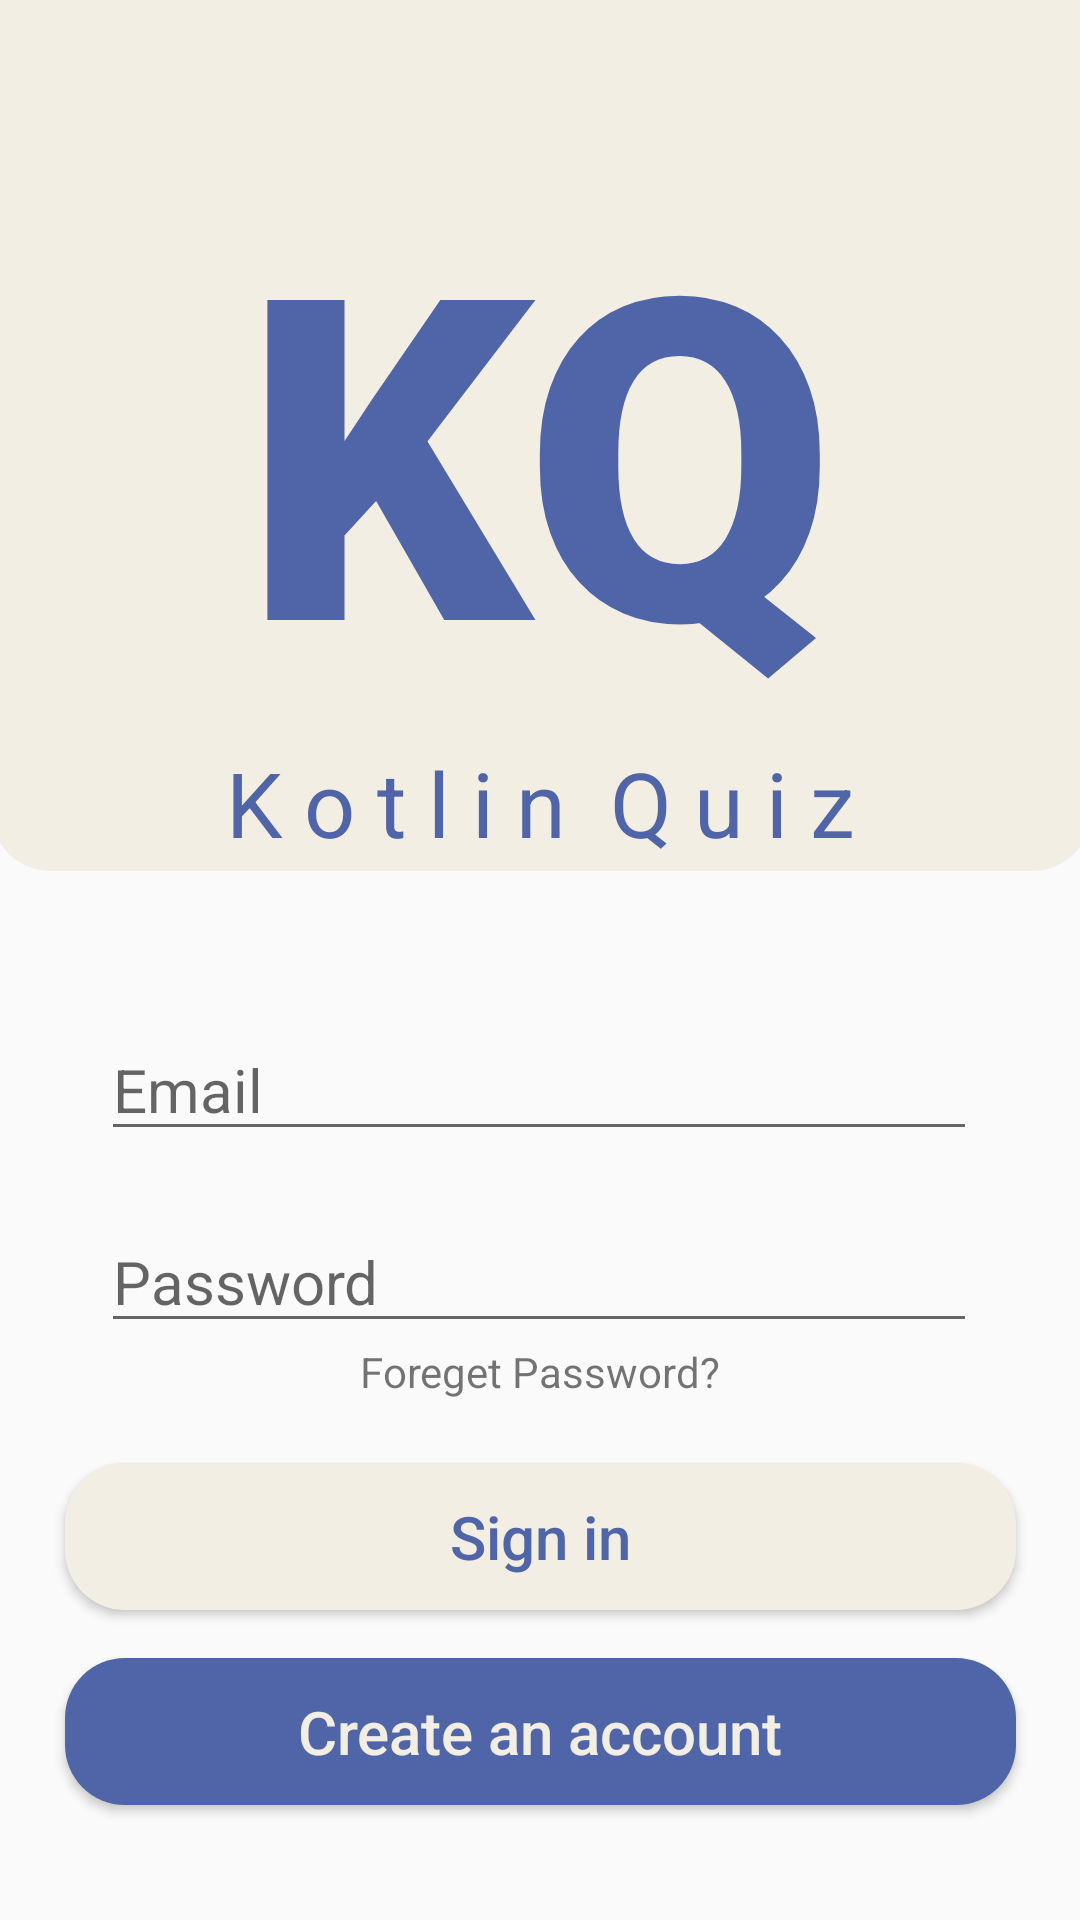

Android layout source for this screen:
<!-- AndroidManifest.xml: application theme Theme.KotlinQuizApp -->
<!-- res/layout/fragment_sign_in.xml -->
<?xml version="1.0" encoding="utf-8"?>
<androidx.constraintlayout.widget.ConstraintLayout xmlns:android="http://schemas.android.com/apk/res/android"
    xmlns:app="http://schemas.android.com/apk/res-auto"
    xmlns:tools="http://schemas.android.com/tools"
    android:layout_width="match_parent"
    android:layout_height="match_parent"
    tools:context=".ui.SignInFragment">

    <View
        android:id="@+id/view3"
        android:layout_width="367dp"
        android:layout_height="420dp"
        android:layout_marginBottom="350dp"
        android:background="@drawable/custom_button2"
        app:layout_constraintBottom_toBottomOf="parent"
        app:layout_constraintEnd_toEndOf="parent"
        app:layout_constraintStart_toStartOf="parent" />


    <TextView
        android:id="@+id/textView"
        android:layout_width="wrap_content"
        android:layout_height="wrap_content"
        android:layout_marginTop="48dp"
        android:fontFamily="sans-serif-black"
        android:text="KQ"
        android:textColor="@color/myColor1"
        android:textSize="150sp"
        app:layout_constraintEnd_toEndOf="parent"
        app:layout_constraintHorizontal_bias="0.497"
        app:layout_constraintStart_toStartOf="parent"
        app:layout_constraintTop_toTopOf="parent" />



    <TextView
        android:id="@+id/textView8"
        android:layout_width="wrap_content"
        android:layout_height="wrap_content"
        android:text="K o t l i n  Q u i z"
        android:textColor="@color/myColor1"
        android:textSize="30sp"
        app:layout_constraintEnd_toEndOf="parent"
        app:layout_constraintStart_toStartOf="parent"
        app:layout_constraintTop_toBottomOf="@+id/textView" />

    <EditText
        android:id="@+id/etUsername"
        android:layout_width="292dp"
        android:layout_height="44dp"
        android:layout_marginTop="52dp"
        android:hint="@string/email"
        android:lines="1"
        android:textAllCaps="false"
        android:textSize="20sp"
        app:layout_constraintEnd_toEndOf="parent"
        app:layout_constraintHorizontal_bias="0.495"
        app:layout_constraintStart_toStartOf="parent"
        app:layout_constraintTop_toBottomOf="@+id/textView8" />

    <EditText
        android:id="@+id/etPassword"
        android:layout_width="292dp"
        android:layout_height="44dp"
        android:layout_marginTop="20dp"
        android:hint="@string/password"
        android:inputType="textPassword"
        android:lines="1"
        android:textAllCaps="false"
        android:textSize="20sp"
        app:layout_constraintEnd_toEndOf="parent"
        app:layout_constraintHorizontal_bias="0.495"
        app:layout_constraintStart_toStartOf="parent"
        app:layout_constraintTop_toBottomOf="@+id/etUsername" />

    <TextView
        android:id="@+id/tvForgetPassword"
        android:layout_width="wrap_content"
        android:layout_height="wrap_content"
        android:text="@string/foreget_password_"
        app:layout_constraintEnd_toEndOf="parent"
        app:layout_constraintStart_toStartOf="parent"
        app:layout_constraintTop_toBottomOf="@+id/etPassword" />

    <Button
        android:id="@+id/btnSignIn"
        android:layout_width="317dp"
        android:layout_height="49dp"
        android:layout_marginTop="40dp"
        android:text="@string/sign_in"
        android:textAllCaps="false"
        android:textSize="20sp"
        android:background="@drawable/custom_button2"
        android:textColor="@color/myColor1"
        app:layout_constraintEnd_toEndOf="parent"
        app:layout_constraintStart_toStartOf="parent"
        app:layout_constraintTop_toBottomOf="@+id/etPassword" />

    <Button
        android:id="@+id/btnCreateAccount"
        android:layout_width="317dp"
        android:layout_height="49dp"
        android:layout_marginTop="16dp"
        android:text="@string/create_an_account"
        android:background="@drawable/custom_button1"
        android:textColor="@color/myColor2"
        android:textAllCaps="false"
        android:textSize="20sp"
        app:layout_constraintEnd_toEndOf="parent"
        app:layout_constraintStart_toStartOf="parent"
        app:layout_constraintTop_toBottomOf="@+id/btnSignIn" />

</androidx.constraintlayout.widget.ConstraintLayout>
<!-- resources referenced by this layout -->
<resources>
  <color name="myColor1">#5065A8</color>
  <color name="myColor2">#F2EEE4</color>
  <!-- drawable custom_button1 (drawable) -->
  <?xml version="1.0" encoding="utf-8"?>
  <shape xmlns:android="http://schemas.android.com/apk/res/android">
  
      <corners android:radius="20dp"/>
      <solid android:color="@color/myColor1"/>
  
  </shape>
  <!-- drawable custom_button2 (drawable) -->
  <?xml version="1.0" encoding="utf-8"?>
  <shape xmlns:android="http://schemas.android.com/apk/res/android">
  
      <corners android:radius="20dp"/>
      <solid android:color="@color/myColor2"/>
  
  </shape>
  <string name="create_an_account">Create an account</string>
  <string name="email">Email</string>
  <string name="foreget_password_">Foreget Password?</string>
  <string name="password">Password</string>
  <string name="sign_in">Sign in</string>
  <style name="Theme.KotlinQuizApp" parent="Theme.AppCompat.DayNight.NoActionBar">
          
          <item name="colorPrimary">@color/myColor1</item>
          <item name="colorPrimaryVariant">@color/myColor1</item>
          <item name="colorOnPrimary">@color/white</item>
          
          <item name="colorSecondary">@color/myColor2</item>
          <item name="colorSecondaryVariant">@color/myColor2</item>
          <item name="colorOnSecondary">@color/black</item>
          
          <item name="android:statusBarColor" tools:targetApi="l">?attr/colorPrimaryVariant</item>
          
      </style>
  <color name="white">#FFFFFFFF</color>
  <color name="black">#FF000000</color>
</resources>
